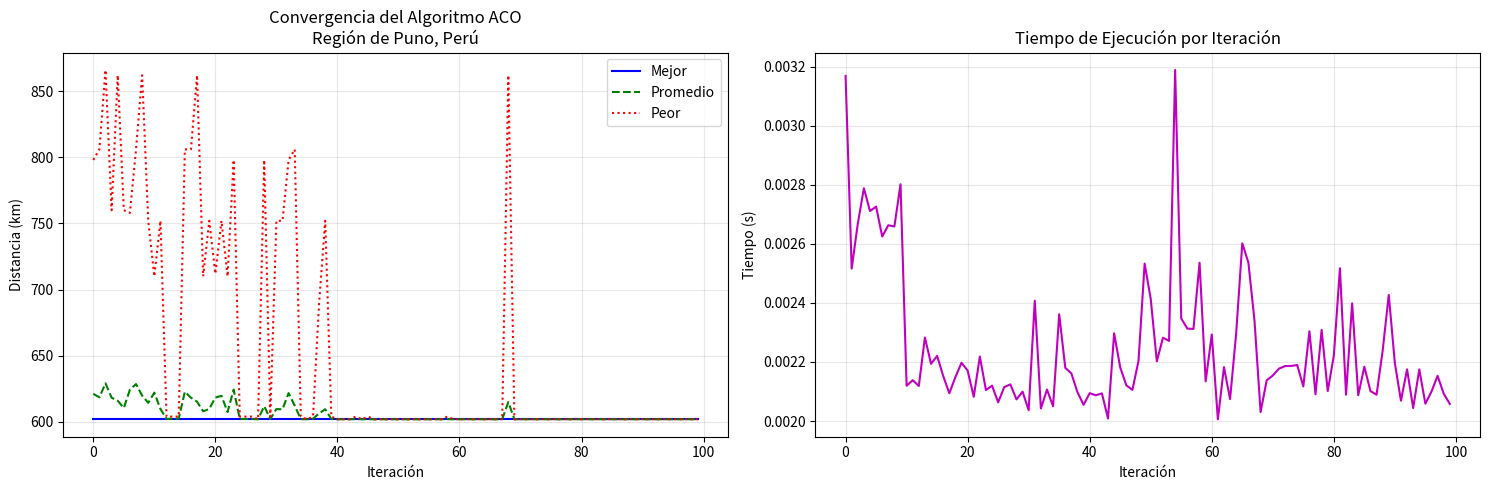

Source code (Python): (Note: this script raises an exception after producing the figure.)
import numpy as np
import random
import matplotlib.pyplot as plt
from time import time
import pandas as pd

class ACO_TSP_Optimizado:
    def __init__(self, distancias, ciudades, alpha=1, beta=3, rho=0.15, Q=100, n_hormigas=20):
        """
        Versión optimizada basada en el estudio de Puno
        
        Parámetros optimizados según el informe:
        - alpha = 1 (importancia feromonas)
        - beta = 3 (mayor peso a distancia)
        - rho = 0.15 (evaporación moderada)
        - Q = 100 (escala apropiada para distancias)
        - n_hormigas = 20 (balance exploración-explotación)
        """
        self.distancias = distancias
        self.ciudades = ciudades
        self.n = len(distancias)
        self.n_hormigas = n_hormigas
        self.alpha = alpha
        self.beta = beta
        self.rho = rho
        self.Q = Q
        
        # Inicialización mejorada de feromonas
        self.feromonas = np.ones((self.n, self.n)) * (1 / self.n)
        
        # Visibilidad (inversa de la distancia con manejo de ceros)
        self.visibilidad = 1 / (distancias + np.eye(self.n) * 1e-10)
        
        # Estadísticas
        self.historial = {
            'mejor_distancia': [],
            'promedio_distancias': [],
            'peor_distancia': [],
            'tiempo_iteracion': []
        }
    
    def run(self, iteraciones, verbose=True):
        mejor_ruta_global = None
        mejor_distancia_global = float('inf')
        tiempo_inicio = time()
        
        for it in range(iteraciones):
            iter_inicio = time()
            rutas, distancias = self._construir_rutas()
            self._actualizar_feromonas(rutas, distancias)
            
            # Estadísticas de la iteración
            mejor_distancia = min(distancias)
            peor_distancia = max(distancias)
            promedio_distancia = np.mean(distancias)
            
            # Actualizar mejor solución global
            idx_mejor = np.argmin(distancias)
            if mejor_distancia < mejor_distancia_global:
                mejor_distancia_global = mejor_distancia
                mejor_ruta_global = rutas[idx_mejor]
            
            # Registrar estadísticas
            self.historial['mejor_distancia'].append(mejor_distancia)
            self.historial['promedio_distancias'].append(promedio_distancia)
            self.historial['peor_distancia'].append(peor_distancia)
            self.historial['tiempo_iteracion'].append(time() - iter_inicio)
            
            if verbose and (it + 1) % 10 == 0:
                print(f"Iteración {it+1:3d}: Mejor = {mejor_distancia:7.2f} km | "
                      f"Promedio = {promedio_distancia:7.2f} km | "
                      f"Peor = {peor_distancia:7.2f} km | "
                      f"Tiempo = {self.historial['tiempo_iteracion'][-1]:.3f}s")
        
        tiempo_total = time() - tiempo_inicio
        if verbose:
            print("\n" + "="*70)
            print(f"Optimización completada en {iteraciones} iteraciones")
            print(f"Tiempo total: {tiempo_total:.2f} segundos")
            print(f"Tiempo promedio por iteración: {np.mean(self.historial['tiempo_iteracion']):.3f} segundos")
            print("="*70)
        
        return mejor_ruta_global, mejor_distancia_global
    
    def _construir_rutas(self):
        rutas = []
        distancias = []
        
        for _ in range(self.n_hormigas):
            ruta, distancia = self._construir_ruta()
            rutas.append(ruta)
            distancias.append(distancia)
        
        return rutas, distancias
    
    def _construir_ruta(self):
        ruta = []
        distancia_total = 0
        
        # Estrategia de inicio: 50% aleatorio, 50% ciudad más conectada
        if random.random() < 0.5:
            ciudad_actual = random.randint(0, self.n-1)
        else:
            ciudad_actual = np.argmax(np.sum(1/(self.distancias + np.eye(self.n)*1e-10), axis=1))
        
        ruta.append(ciudad_actual)
        ciudades_visitadas = set([ciudad_actual])
        
        while len(ciudades_visitadas) < self.n:
            # Calcular probabilidades con normalización numéricamente estable
            probabilidades = np.zeros(self.n)
            
            for ciudad in range(self.n):
                if ciudad not in ciudades_visitadas:
                    tau = self.feromonas[ciudad_actual][ciudad] ** self.alpha
                    eta = self.visibilidad[ciudad_actual][ciudad] ** self.beta
                    probabilidades[ciudad] = tau * eta
            
            # Manejo de casos donde todas las probabilidades son cero
            if np.sum(probabilidades) == 0:
                # Seleccionar la ciudad no visitada más cercana
                distancias_no_visitadas = np.copy(self.distancias[ciudad_actual])
                distancias_no_visitadas[list(ciudades_visitadas)] = np.inf
                ciudad_siguiente = np.argmin(distancias_no_visitadas)
            else:
                probabilidades /= np.sum(probabilidades)
                ciudad_siguiente = np.random.choice(range(self.n), p=probabilidades)
            
            # Actualizar ruta
            distancia_total += self.distancias[ciudad_actual][ciudad_siguiente]
            ruta.append(ciudad_siguiente)
            ciudades_visitadas.add(ciudad_siguiente)
            ciudad_actual = ciudad_siguiente
        
        # Completar el ciclo
        distancia_total += self.distancias[ruta[-1]][ruta[0]]
        ruta.append(ruta[0])
        
        return ruta, distancia_total
    
    def _actualizar_feromonas(self, rutas, distancias):
        # Evaporación
        self.feromonas *= (1 - self.rho)
        
        # Deposición elitista: solo las mejores hormigas contribuyen
        mejores_hormigas = np.argsort(distancias)[:max(1, int(self.n_hormigas * 0.2))]  # Top 20%
        
        for idx in mejores_hormigas:
            contribucion = self.Q / distancias[idx]
            ruta = rutas[idx]
            
            for i in range(len(ruta)-1):
                ciudad_actual = ruta[i]
                ciudad_siguiente = ruta[i+1]
                self.feromonas[ciudad_actual][ciudad_siguiente] += contribucion
                self.feromonas[ciudad_siguiente][ciudad_actual] += contribucion  # Matriz simétrica
    
    def generar_reporte(self, mejor_ruta, mejor_distancia):
        print("\n" + "="*70)
        print("REPORTE DE OPTIMIZACIÓN - REGIÓN PUNO")
        print("="*70)
        
        # Detalle de la mejor ruta
        print("\nMEJOR RUTA ENCONTRADA:")
        ruta_nombres = [self.ciudades[i] for i in mejor_ruta]
        print(" → ".join(ruta_nombres))
        print(f"\nDistancia total: {mejor_distancia:.2f} km")
        
        # Detalle por tramos
        print("\nDETALLE POR TRAMOS:")
        distancia_acumulada = 0
        for i in range(len(mejor_ruta)-1):
            origen = mejor_ruta[i]
            destino = mejor_ruta[i+1]
            distancia = self.distancias[origen][destino]
            distancia_acumulada += distancia
            print(f"{self.ciudades[origen]:<12} → {self.ciudades[destino]:<12}: "
                  f"{distancia:5.1f} km  (Acumulado: {distancia_acumulada:6.1f} km)")
        
        # Estadísticas de convergencia
        print("\nESTADÍSTICAS DE CONVERGENCIA:")
        print(f"- Mejor distancia inicial: {self.historial['mejor_distancia'][0]:.2f} km")
        print(f"- Mejor distancia final:   {mejor_distancia:.2f} km")
        mejora = (self.historial['mejor_distancia'][0] - mejor_distancia) / self.historial['mejor_distancia'][0] * 100
        print(f"- Porcentaje de mejora:    {mejora:.2f}%")
        print(f"- Iteración de convergencia: {np.argmin(self.historial['mejor_distancia']) + 1}")
        
        # Gráficos
        self._generar_graficos()
    
    def _generar_graficos(self):
        plt.figure(figsize=(15, 5))
        
        # Gráfico de convergencia
        plt.subplot(1, 2, 1)
        plt.plot(self.historial['mejor_distancia'], 'b-', label='Mejor')
        plt.plot(self.historial['promedio_distancias'], 'g--', label='Promedio')
        plt.plot(self.historial['peor_distancia'], 'r:', label='Peor')
        plt.title("Convergencia del Algoritmo ACO\nRegión de Puno, Perú")
        plt.xlabel("Iteración")
        plt.ylabel("Distancia (km)")
        plt.grid(True, alpha=0.3)
        plt.legend()
        
        # Gráfico de tiempo por iteración
        plt.subplot(1, 2, 2)
        plt.plot(self.historial['tiempo_iteracion'], 'm-')
        plt.title("Tiempo de Ejecución por Iteración")
        plt.xlabel("Iteración")
        plt.ylabel("Tiempo (s)")
        plt.grid(True, alpha=0.3)
        
        plt.tight_layout()
        plt.show()

# Datos de la región de Puno según el informe
def cargar_datos_puno():
    ciudades = ["Puno", "Juliaca", "Ilave", "Juli", "Lampa", "Ayaviri", "Desaguadero"]
    
    distancias = np.array([
        # Puno, Juliaca, Ilave, Juli, Lampa, Ayaviri, Desaguadero
        [   0,   44,   54,   80,   82,  126,  148],  # Puno
        [  44,    0,   98,  124,   32,   84,  192],  # Juliaca
        [  54,   98,    0,   26,  136,  180,   94],  # Ilave
        [  80,  124,   26,    0,  162,  206,  120],  # Juli
        [  82,   32,  136,  162,    0,   52,  224],  # Lampa
        [ 126,   84,  180,  206,   52,    0,  276],  # Ayaviri
        [ 148,  192,   94,  120,  224,  276,    0]   # Desaguadero
    ])
    
    return ciudades, distancias

if __name__ == "__main__":
    # Cargar datos de Puno
    ciudades, distancias = cargar_datos_puno()
    
    print("="*70)
    print("ALGORITMO DE COLONIA DE HORMIGAS OPTIMIZADO")
    print("PROBLEMA DEL VENDEDOR VIAJERO - REGIÓN PUNO, PERÚ")
    print("="*70)
    
    print("\nCiudades incluidas en el estudio:")
    for i, ciudad in enumerate(ciudades):
        print(f"{i+1}. {ciudad}")
    
    # Crear y ejecutar el algoritmo optimizado
    aco = ACO_TSP_Optimizado(distancias, ciudades)
    
    print("\nIniciando optimización con parámetros:")
    print(f"- Número de hormigas: {aco.n_hormigas}")
    print(f"- Alpha (feromonas): {aco.alpha}")
    print(f"- Beta (visibilidad): {aco.beta}")
    print(f"- Rho (evaporación): {aco.rho}")
    print(f"- Q (constante): {aco.Q}")
    print(f"- Iteraciones: 100")
    
    mejor_ruta, mejor_distancia = aco.run(iteraciones=100)
    
    # Generar reporte completo
    aco.generar_reporte(mejor_ruta, mejor_distancia)
    
    # Mostrar matriz de feromonas final
    print("\nMatriz de feromonas final (normalizada):")
    feromonas_norm = aco.feromonas / np.max(aco.feromonas)
    df_feromonas = pd.DataFrame(feromonas_norm, index=ciudades, columns=ciudades)
    print(df_feromonas.style.format("{:.2f}").background_gradient(cmap='YlOrRd'))
